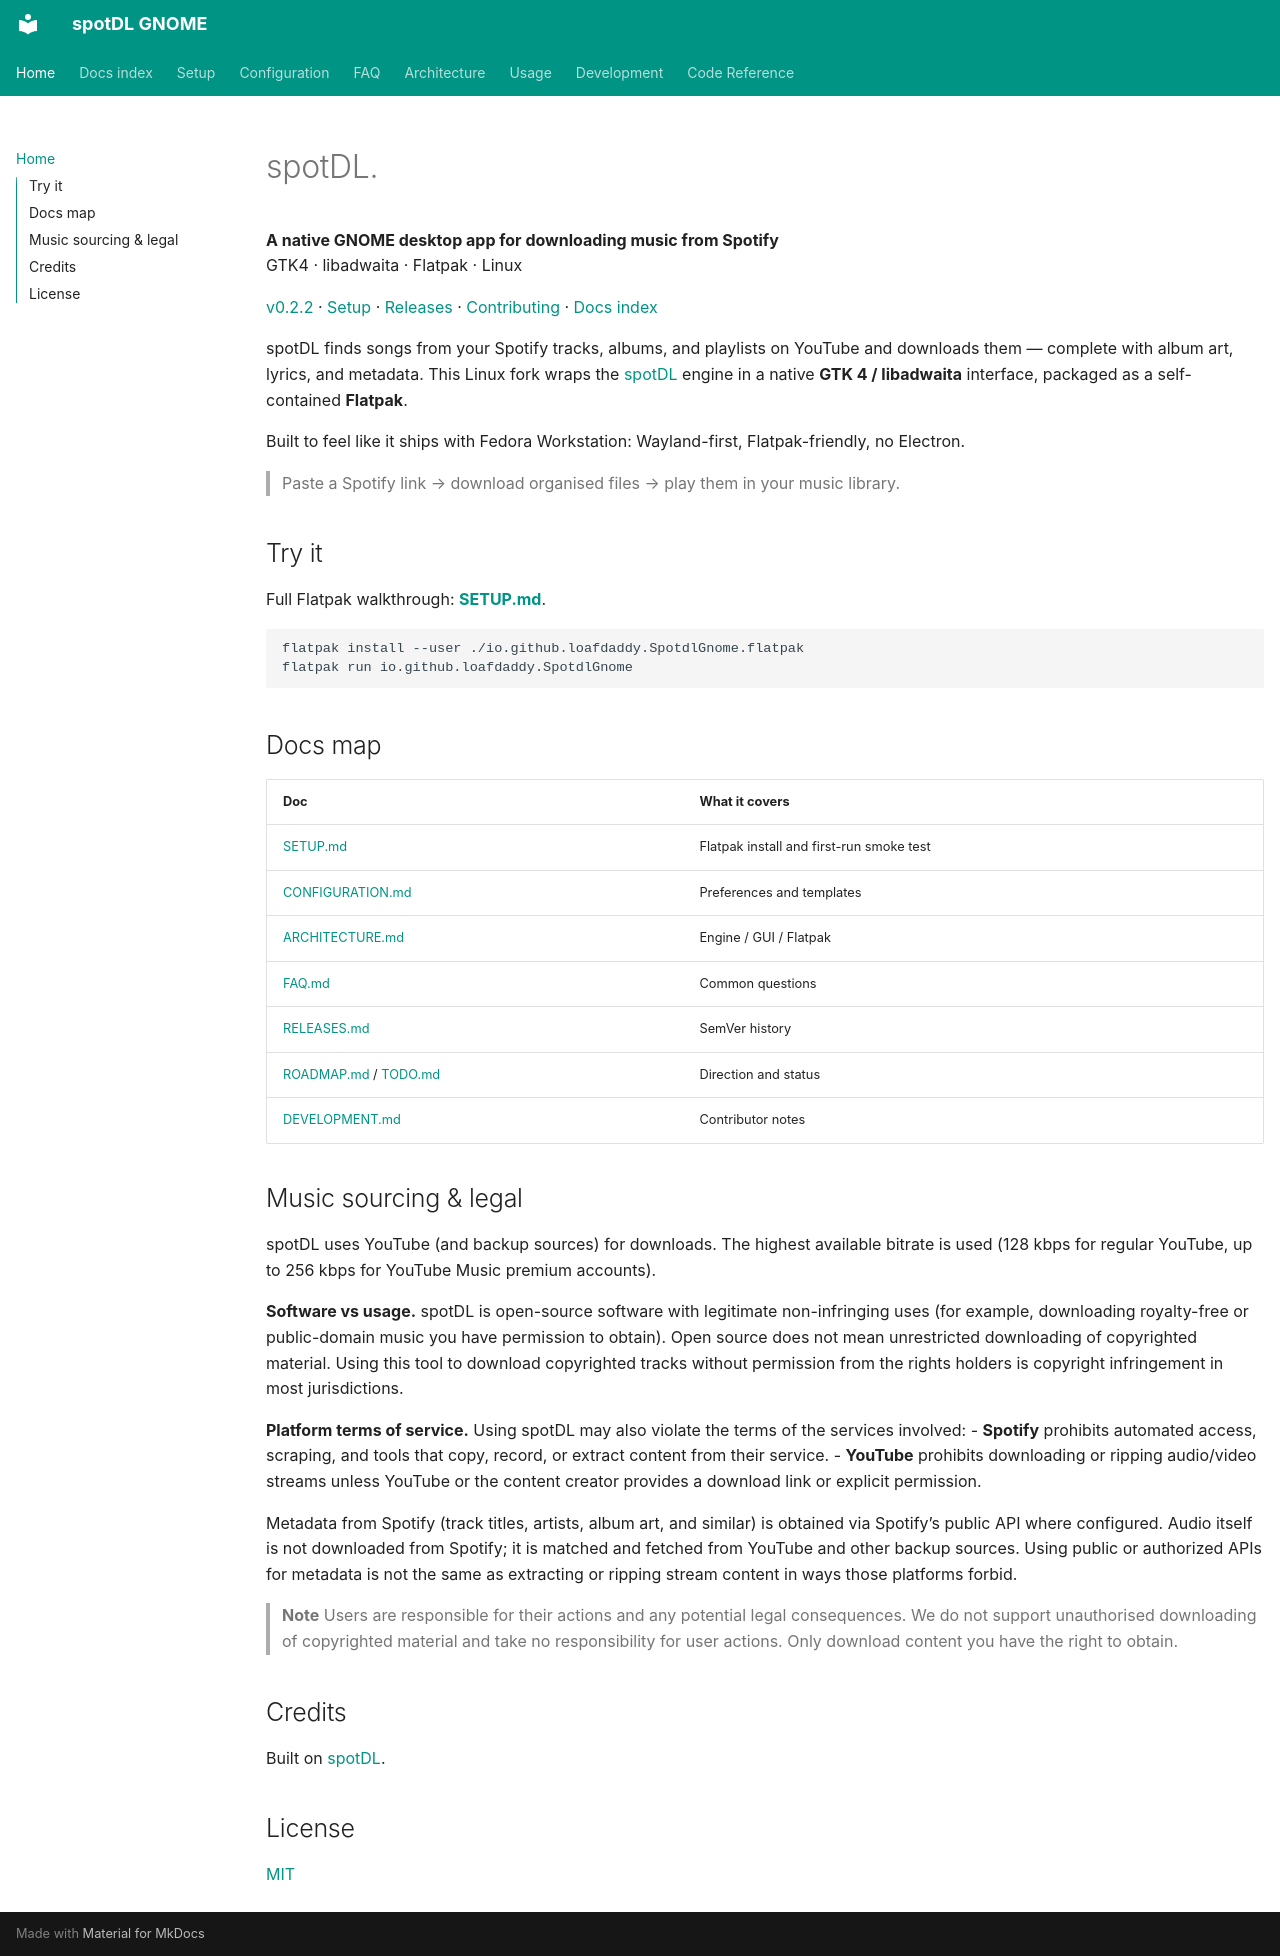

repository: loafdaddy/spotDL-GNOME · page: index.html · generator: mkdocs

# spotDL.

**A native GNOME desktop app for downloading music from Spotify**  
GTK4 · libadwaita · Flatpak · Linux

[v0.2.2](https://github.com/loafdaddy/spotDL-GNOME/releases/tag/v0.2.2)
·
[Setup](../SETUP.md)
·
[Releases](RELEASES.md)
·
[Contributing](../CONTRIBUTING.md)
·
[Docs index](README.md)

spotDL finds songs from your Spotify tracks, albums, and playlists on YouTube and downloads them — complete with album art, lyrics, and metadata. This Linux fork wraps the [spotDL](https://github.com/spotDL/spotify-downloader) engine in a native **GTK 4 / libadwaita** interface, packaged as a self-contained **Flatpak**.

Built to feel like it ships with Fedora Workstation: Wayland-first, Flatpak-friendly, no Electron.

> Paste a Spotify link → download organised files → play them in your music library.

## Try it

Full Flatpak walkthrough: **[SETUP.md](../SETUP.md)**.

```bash
flatpak install --user ./io.github.loafdaddy.SpotdlGnome.flatpak
flatpak run io.github.loafdaddy.SpotdlGnome
```

## Docs map

| Doc | What it covers |
|-----|----------------|
| [SETUP.md](../SETUP.md) | Flatpak install and first-run smoke test |
| [CONFIGURATION.md](CONFIGURATION.md) | Preferences and templates |
| [ARCHITECTURE.md](ARCHITECTURE.md) | Engine / GUI / Flatpak |
| [FAQ.md](FAQ.md) | Common questions |
| [RELEASES.md](RELEASES.md) | SemVer history |
| [ROADMAP.md](ROADMAP.md) / [TODO.md](TODO.md) | Direction and status |
| [DEVELOPMENT.md](DEVELOPMENT.md) | Contributor notes |

## Music sourcing & legal

spotDL uses YouTube (and backup sources) for downloads. The highest available bitrate is used (128 kbps for regular YouTube, up to 256 kbps for YouTube Music premium accounts).

**Software vs usage.** spotDL is open-source software with legitimate non-infringing uses (for example, downloading royalty-free or public-domain music you have permission to obtain). Open source does not mean unrestricted downloading of copyrighted material. Using this tool to download copyrighted tracks without permission from the rights holders is copyright infringement in most jurisdictions.

**Platform terms of service.** Using spotDL may also violate the terms of the services involved:
- **Spotify** prohibits automated access, scraping, and tools that copy, record, or extract content from their service.
- **YouTube** prohibits downloading or ripping audio/video streams unless YouTube or the content creator provides a download link or explicit permission.

Metadata from Spotify (track titles, artists, album art, and similar) is obtained via Spotify’s public API where configured. Audio itself is not downloaded from Spotify; it is matched and fetched from YouTube and other backup sources. Using public or authorized APIs for metadata is not the same as extracting or ripping stream content in ways those platforms forbid.

> **Note**
> Users are responsible for their actions and any potential legal consequences. We do not support unauthorised downloading of copyrighted material and take no responsibility for user actions. Only download content you have the right to obtain.

## Credits

Built on [spotDL](https://github.com/spotDL/spotify-downloader).

## License

[MIT](https://github.com/loafdaddy/spotDL-GNOME/blob/main/LICENSE)
